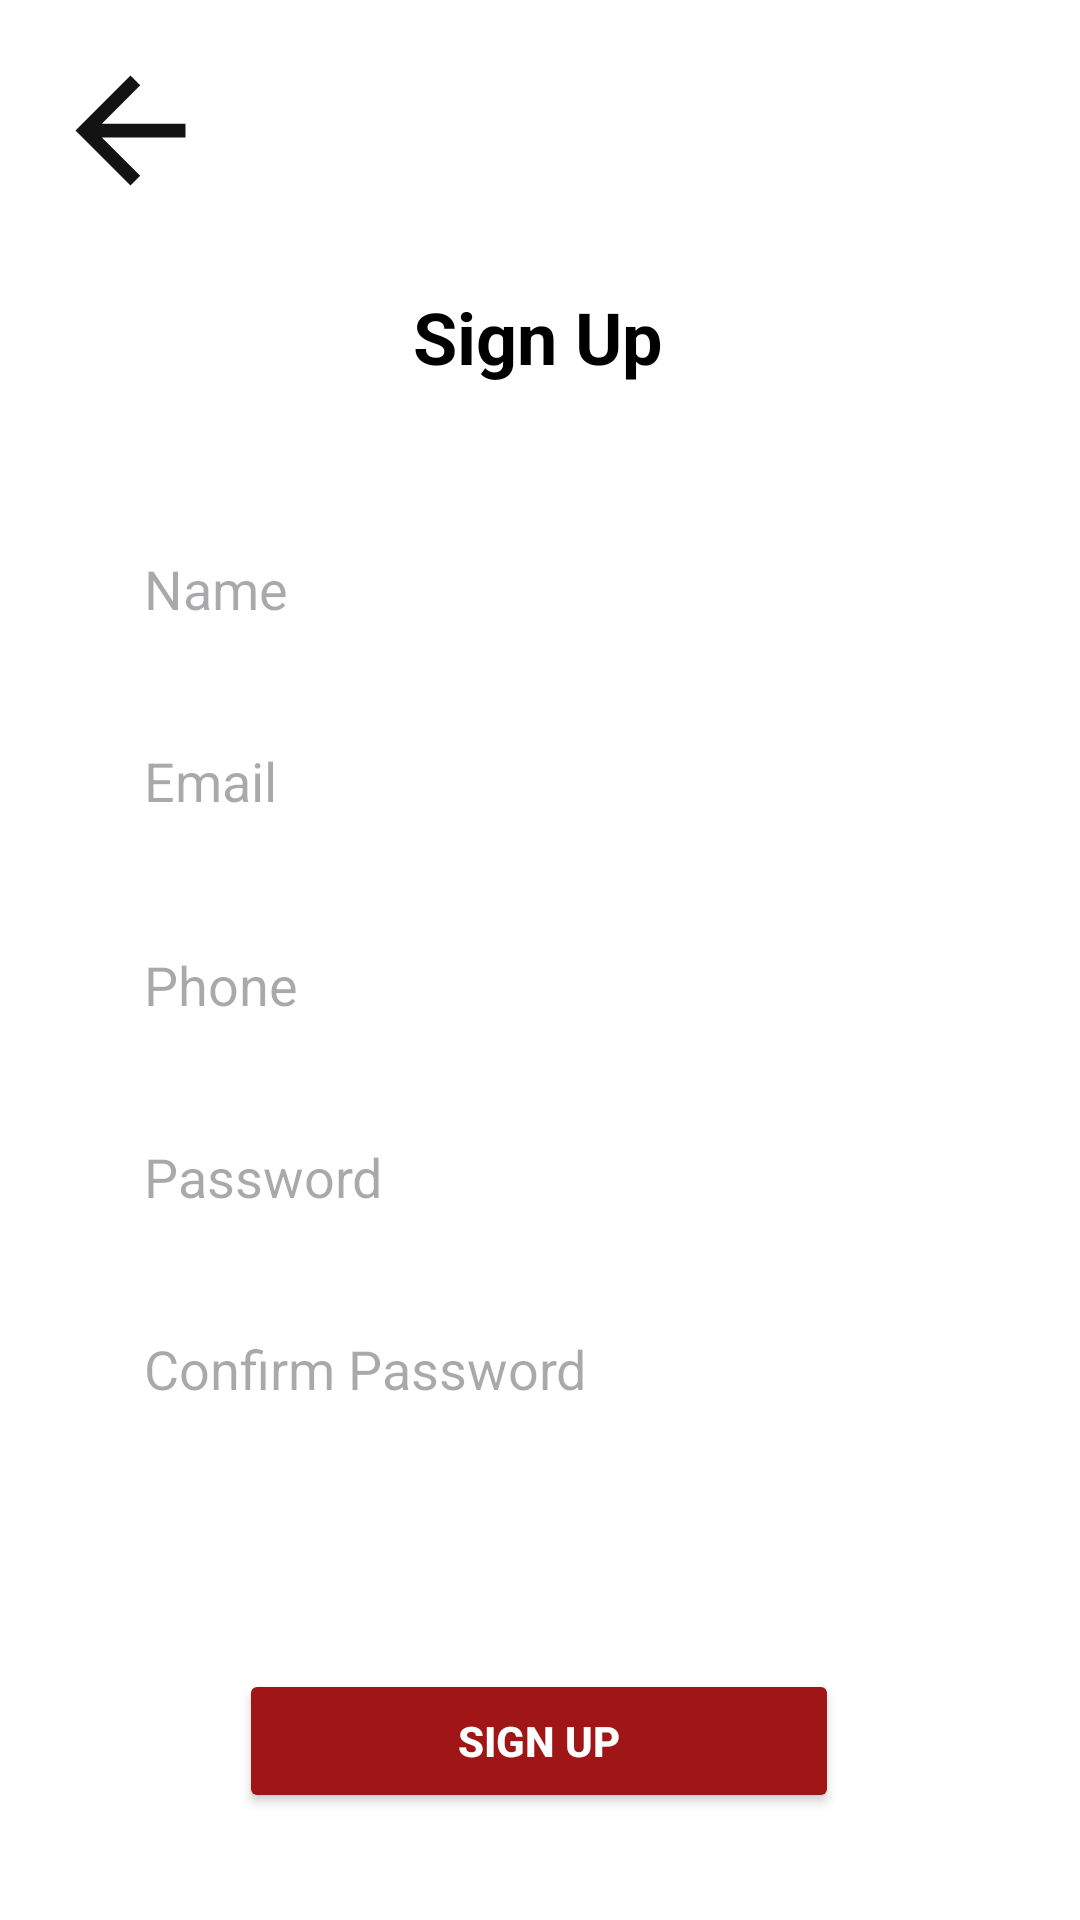

Reconstruct the res/layout file that produces this screen, plus the resources it refers to.
<!-- AndroidManifest.xml: application theme Theme.Fp -->
<!-- res/layout/activity_sign_up.xml -->
<?xml version="1.0" encoding="utf-8"?>
<androidx.constraintlayout.widget.ConstraintLayout
    xmlns:android="http://schemas.android.com/apk/res/android"
    xmlns:app="http://schemas.android.com/apk/res-auto"
    xmlns:tools="http://schemas.android.com/tools"
    android:layout_width="match_parent"
    android:layout_height="match_parent"
    android:background="#FFFFFF">


    <ImageButton
        android:layout_width="wrap_content"
        android:layout_height="wrap_content"
        android:background="@color/white"
        android:contentDescription="Back Button"
        android:src="@drawable/back"
        android:id="@+id/backlog"
        tools:layout_editor_absoluteX="32dp"
        tools:layout_editor_absoluteY="29dp"
        app:layout_constraintTop_toTopOf="parent"
        app:layout_constraintStart_toStartOf="parent"
        android:layout_marginTop="16dp"
        android:layout_marginStart="16dp"
        />

    <TextView
        android:id="@+id/title_signup"
        android:layout_width="wrap_content"
        android:layout_height="wrap_content"
        android:layout_marginTop="96dp"
        android:text="Sign Up"
        android:textColor="#000000"
        android:textSize="24sp"
        android:textStyle="bold"
        app:layout_constraintEnd_toEndOf="parent"
        app:layout_constraintHorizontal_bias="0.498"
        app:layout_constraintStart_toStartOf="parent"
        app:layout_constraintTop_toTopOf="parent" />

    <EditText
        android:id="@+id/phone_input"
        android:layout_width="0dp"
        android:layout_height="56dp"
        android:layout_marginStart="32dp"
        android:layout_marginTop="12dp"
        android:layout_marginEnd="32dp"
        android:background="@drawable/rounded_edittext"
        android:hint="Phone"
        android:paddingStart="16dp"
        android:paddingEnd="16dp"
        app:layout_constraintEnd_toEndOf="parent"
        app:layout_constraintHorizontal_bias="0.0"
        app:layout_constraintStart_toStartOf="parent"
        app:layout_constraintTop_toBottomOf="@id/email_input" />

    <EditText
        android:id="@+id/confirm_password_input"
        android:layout_width="0dp"
        android:layout_height="56dp"
        android:layout_marginStart="32dp"
        android:layout_marginTop="8dp"
        android:layout_marginEnd="32dp"
        android:background="@drawable/rounded_edittext"
        android:hint="Confirm Password"
        android:inputType="textPassword"
        android:paddingStart="16dp"
        android:paddingEnd="16dp"
        app:layout_constraintEnd_toEndOf="parent"
        app:layout_constraintHorizontal_bias="0.0"
        app:layout_constraintStart_toStartOf="parent"
        app:layout_constraintTop_toBottomOf="@id/password_input" />

    <EditText
        android:id="@+id/password_input"
        android:layout_width="0dp"
        android:layout_height="56dp"
        android:layout_marginStart="32dp"
        android:layout_marginTop="8dp"
        android:layout_marginEnd="32dp"
        android:background="@drawable/rounded_edittext"
        android:hint="Password"
        android:inputType="textPassword"
        android:paddingStart="16dp"
        android:paddingEnd="16dp"
        app:layout_constraintEnd_toEndOf="parent"
        app:layout_constraintHorizontal_bias="0.0"
        app:layout_constraintStart_toStartOf="parent"
        app:layout_constraintTop_toBottomOf="@id/phone_input" />

    <EditText
        android:id="@+id/email_input"
        android:layout_width="0dp"
        android:layout_height="56dp"
        android:layout_marginStart="32dp"
        android:layout_marginTop="8dp"
        android:layout_marginEnd="32dp"
        android:background="@drawable/rounded_edittext"
        android:hint="Email"
        android:paddingStart="16dp"
        android:paddingEnd="16dp"
        app:layout_constraintEnd_toEndOf="parent"
        app:layout_constraintHorizontal_bias="0.0"
        app:layout_constraintStart_toStartOf="parent"
        app:layout_constraintTop_toBottomOf="@id/name_input" />

    <Button
        android:id="@+id/signup_button2"
        android:layout_width="200dp"
        android:layout_height="48dp"
        android:layout_marginTop="72dp"
        android:backgroundTint="#A01616"
        android:text="Sign Up"
        android:textColor="#FFFFFF"
        android:textStyle="bold"
        app:layout_constraintEnd_toEndOf="parent"
        app:layout_constraintHorizontal_bias="0.497"
        app:layout_constraintStart_toStartOf="parent"
        app:layout_constraintTop_toBottomOf="@id/confirm_password_input" />

    <EditText
        android:id="@+id/name_input"
        android:layout_width="0dp"
        android:layout_height="56dp"
        android:layout_marginStart="32dp"
        android:layout_marginTop="40dp"
        android:layout_marginEnd="32dp"
        android:background="@drawable/rounded_edittext"
        android:hint="Name"
        android:paddingStart="16dp"
        android:paddingEnd="16dp"
        app:layout_constraintEnd_toEndOf="parent"
        app:layout_constraintHorizontal_bias="0.0"
        app:layout_constraintStart_toStartOf="parent"
        app:layout_constraintTop_toBottomOf="@id/title_signup" />



</androidx.constraintlayout.widget.ConstraintLayout>
<!-- resources referenced by this layout -->
<resources>
  <color name="white">#FFFFFFFF</color>
  <!-- drawable back (drawable) -->
  <vector xmlns:android="http://schemas.android.com/apk/res/android" android:autoMirrored="true" android:height="55dp" android:tint="#131313" android:viewportHeight="24" android:viewportWidth="24" android:width="55dp">
        
      <path android:fillColor="@android:color/white" android:pathData="M20,11H7.83l5.59,-5.59L12,4l-8,8 8,8 1.41,-1.41L7.83,13H20v-2z"/>
      
  </vector>
  <style name="Theme.Fp" parent="Base.Theme.Fp" />
  <style name="Base.Theme.Fp" parent="Theme.Material3.DayNight.NoActionBar">
          
          
          <item name="colorPrimary">@color/red</item>
          <item name="colorPrimaryVariant">@color/red</item>
      </style>
  <color name="red">#AF0000</color>
</resources>
